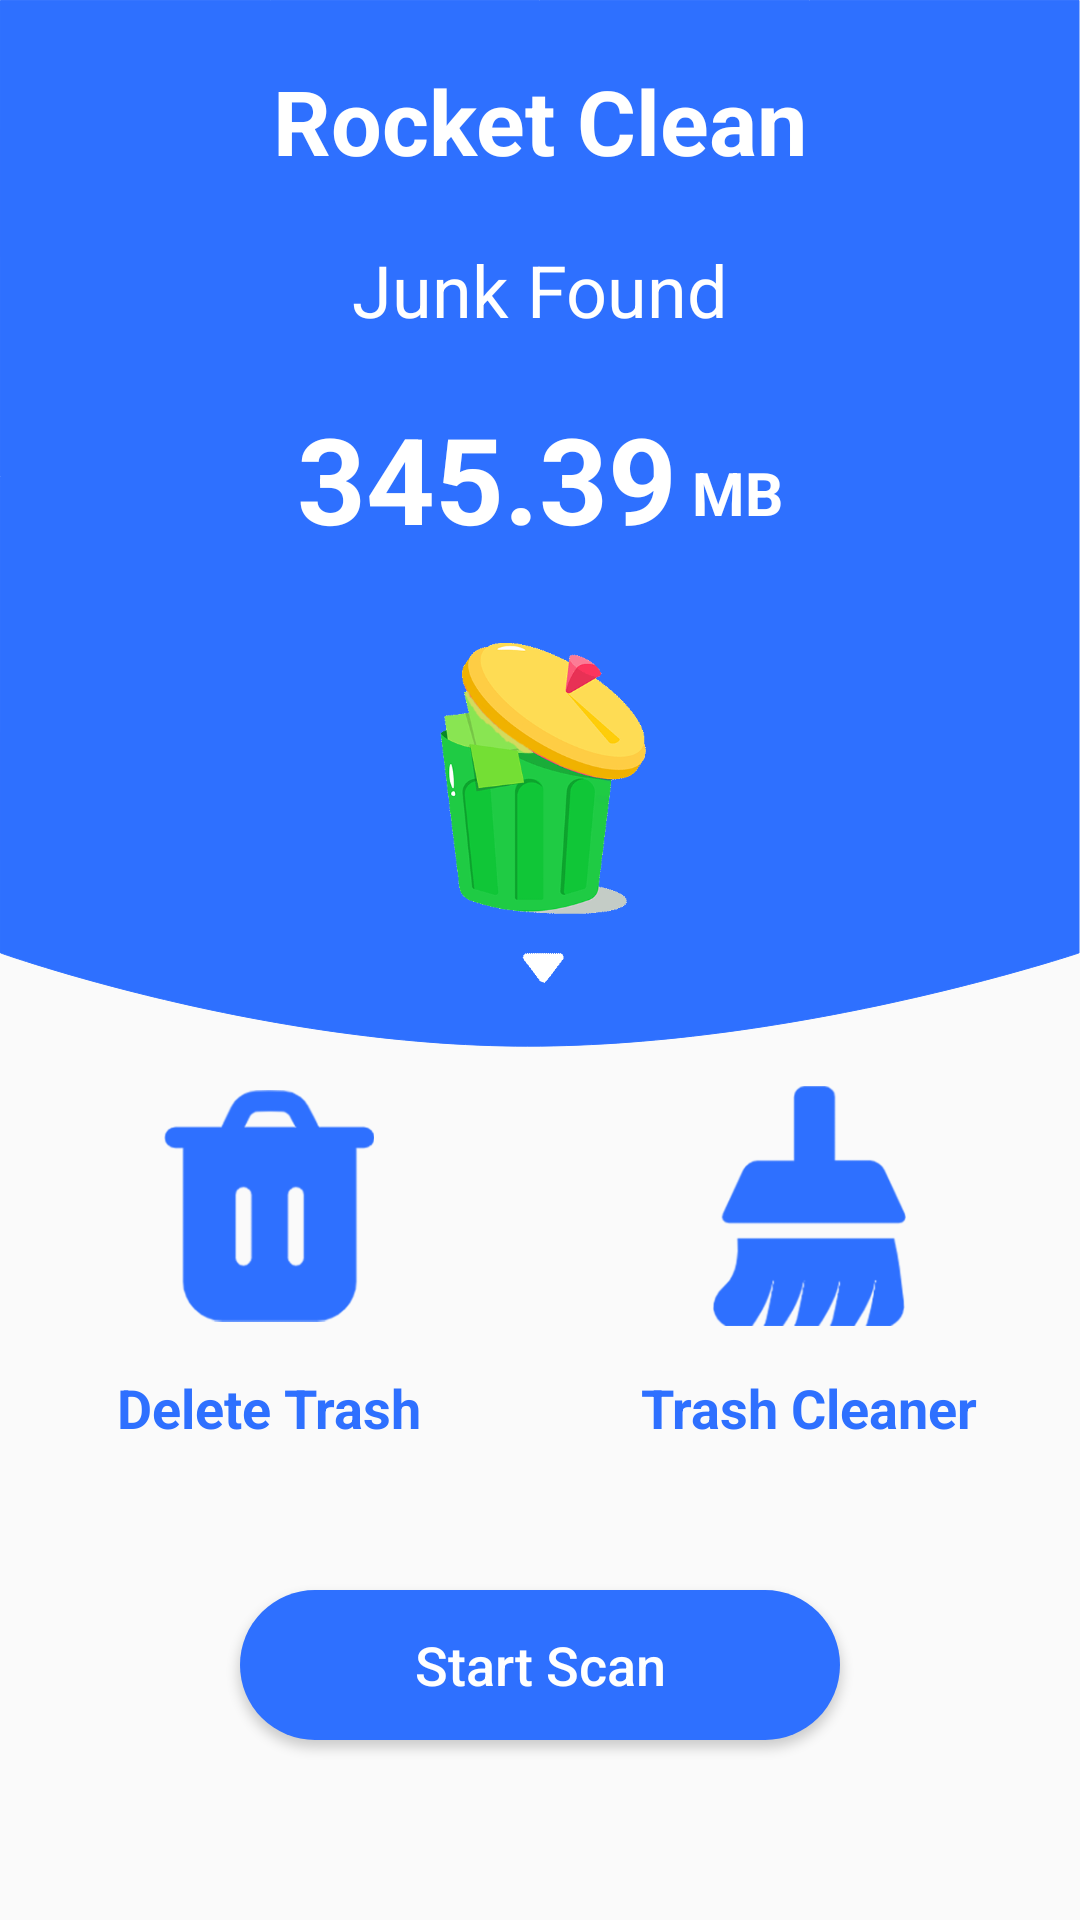

Android layout source for this screen:
<!-- AndroidManifest.xml: application theme Theme.GarbageCollectionPlus -->
<!-- res/layout/activity_main.xml -->
<?xml version="1.0" encoding="utf-8"?>
<LinearLayout xmlns:android="http://schemas.android.com/apk/res/android"
    xmlns:app="http://schemas.android.com/apk/res-auto"
    xmlns:tools="http://schemas.android.com/tools"
    android:layout_width="match_parent"
    android:layout_height="match_parent"
    android:orientation="vertical"
    android:fitsSystemWindows="true"
    tools:context=".MainAct">

    <LinearLayout
        android:layout_width="match_parent"
        android:layout_height="0dp"
        android:background="@drawable/ic_main_back"
        android:orientation="vertical"
        android:layout_weight="1.2">

        <TextView
            android:layout_width="match_parent"
            android:layout_height="wrap_content"
            android:text="Rocket Clean"
            android:gravity="center"
            android:textColor="@color/white"
            android:textStyle="bold"
            android:layout_marginTop="20dp"
            android:textSize="30sp"/>

        <TextView
            android:layout_width="match_parent"
            android:layout_height="wrap_content"
            android:text="Junk Found"
            android:gravity="center"
            android:textColor="@color/white"
            android:layout_marginTop="20dp"
            android:textSize="24sp"/>

        <RelativeLayout
            android:layout_width="match_parent"
            android:layout_marginTop="20dp"
            android:layout_height="45dp">
            <RelativeLayout
                android:layout_width="wrap_content"
                android:layout_height="match_parent"
                android:layout_centerHorizontal="true"
                >

                <TextView
                    android:id="@+id/rubbishSize"
                    android:layout_width="wrap_content"
                    android:layout_height="wrap_content"
                    android:text="345.39"
                    android:textColor="@color/white"
                    android:textSize="40sp"
                    android:textStyle="bold" />

                <TextView
                    android:layout_width="wrap_content"
                    android:layout_height="wrap_content"
                    android:layout_alignParentBottom="true"
                    android:layout_marginStart="5dp"
                    android:layout_toEndOf="@id/rubbishSize"
                    android:text="MB"
                    android:textColor="@color/white"
                    android:textSize="20sp"
                    android:textStyle="bold" />
            </RelativeLayout>


        </RelativeLayout>

        <RelativeLayout
            android:layout_width="match_parent"
            android:layout_height="match_parent">

            <ImageView
                android:id="@+id/rubbish_gif"
                android:layout_width="match_parent"
                android:layout_height="match_parent"
                android:layout_centerInParent="true"
                android:src="@drawable/rubbish_gif" />

            <ImageView
                android:layout_width="match_parent"
                android:layout_height="120dp"
                android:layout_marginTop="20dp"
                android:visibility="gone"
                android:src="@mipmap/rubbish"/>

            <ImageView
                android:layout_width="match_parent"
                android:layout_height="15dp"
                android:layout_marginTop="20dp"
                android:visibility="gone"
                android:src="@mipmap/ic_down"/>
        </RelativeLayout>



    </LinearLayout>

    <LinearLayout
        android:layout_width="match_parent"
        android:layout_height="0dp"
        android:orientation="vertical"
        android:layout_weight="1">

        <LinearLayout
            android:layout_width="match_parent"
            android:layout_height="0dp"
            android:layout_weight="1"
            android:orientation="horizontal">

            <RelativeLayout
                android:layout_width="0dp"
                android:layout_height="match_parent"
                android:layout_weight="1">

                <RelativeLayout
                    android:id="@+id/delete_layout"
                    android:layout_width="wrap_content"
                    android:layout_height="wrap_content"
                    android:layout_centerInParent="true">

                    <ImageView
                        android:id="@+id/ic_delete"
                        android:layout_width="70dp"
                        android:layout_height="80dp"
                        android:layout_centerHorizontal="true"
                        android:src="@mipmap/ic_delete" />

                    <TextView
                        android:layout_width="wrap_content"
                        android:layout_height="wrap_content"
                        android:layout_below="@id/ic_delete"
                        android:layout_marginTop="15dp"
                        android:text="Delete Trash"
                        android:textColor="#2E70FF"
                        android:textSize="18sp"
                        android:textStyle="bold" />

                </RelativeLayout>




            </RelativeLayout>

            <RelativeLayout
                android:layout_width="0dp"
                android:layout_height="match_parent"
                android:layout_weight="1">

                <RelativeLayout
                    android:id="@+id/cleaner_layout"
                    android:layout_width="wrap_content"
                    android:layout_height="wrap_content"
                    android:layout_centerInParent="true">

                    <ImageView
                        android:id="@+id/ic_clear"
                        android:layout_width="70dp"
                        android:layout_height="80dp"
                        android:layout_centerHorizontal="true"
                        android:src="@mipmap/ic_clear" />

                    <TextView
                        android:layout_width="wrap_content"
                        android:layout_height="wrap_content"
                        android:layout_below="@id/ic_clear"
                        android:layout_marginTop="15dp"
                        android:text="Trash Cleaner"
                        android:textColor="#2E70FF"
                        android:textSize="18sp"
                        android:textStyle="bold" />

                </RelativeLayout>


            </RelativeLayout>

        </LinearLayout>

        <RelativeLayout
            android:layout_width="match_parent"
            android:layout_height="0dp"
            android:layout_weight="1"
            android:orientation="horizontal">

            <Button
                android:id="@+id/bt_startScan"
                android:layout_width="200dp"
                android:layout_height="50dp"
                android:layout_alignParentBottom="true"
                android:layout_centerHorizontal="true"
                android:layout_marginBottom="60dp"
                android:background="@drawable/bt_sharp"
                android:text="Start Scan"
                android:textAllCaps="false"
                android:textColor="@color/white"
                android:textSize="18sp" />

        </RelativeLayout>


    </LinearLayout>


</LinearLayout>
<!-- resources referenced by this layout -->
<resources>
  <!-- drawable bt_sharp (drawable) -->
  <?xml version="1.0" encoding="UTF-8"?>
  <shape xmlns:android="http://schemas.android.com/apk/res/android" android:shape="rectangle" >
      
   
      
      <corners android:radius="25dp" />
      
      <solid android:color="#2E70FF" />
      
      
  
  </shape>
  <!-- drawable ic_main_back (drawable) -->
  <vector xmlns:android="http://schemas.android.com/apk/res/android"
      android:width="1081.5dp"
      android:height="1255.5dp"
      android:viewportWidth="1081.5"
      android:viewportHeight="1255.5">
    <path
        android:pathData="M0.5,0.5L1080.5,0.5L1080.5,1142.69C1080.5,1142.69 802.5,1254.5 528.5,1254.5C262.62,1254.5 0.5,1142.69 0.5,1142.69L0.5,0.5Z"
  
        android:fillColor="#2E70FF"
        android:fillType="evenOdd"
        android:strokeColor="#2E70FF"
        android:strokeLineCap="butt"/>
  </vector>
  <!-- drawable rubbish_gif: gif bitmap (drawable, 337173 bytes) -->
  <!-- mipmap ic_clear: png bitmap (mipmap-hdpi, 4546 bytes) -->
  <!-- mipmap ic_delete: png bitmap (mipmap-hdpi, 3268 bytes) -->
  <!-- mipmap ic_down: png bitmap (mipmap-hdpi, 679 bytes) -->
  <!-- mipmap rubbish: png bitmap (mipmap-hdpi, 40376 bytes) -->
  <style name="Theme.GarbageCollectionPlus" parent="Theme.MaterialComponents.DayNight.NoActionBar.Bridge">
          
          <item name="colorPrimary">@color/purple_500</item>
          <item name="colorPrimaryVariant">@color/purple_700</item>
          <item name="colorOnPrimary">@color/white</item>
          
          <item name="colorSecondary">@color/teal_200</item>
          <item name="colorSecondaryVariant">@color/teal_700</item>
          <item name="colorOnSecondary">@color/black</item>
  
          
          <item name="android:statusBarColor">@android:color/transparent</item>
  
          <item name="android:windowTranslucentNavigation">true</item>
  
          <item name="android:windowDrawsSystemBarBackgrounds">true</item>
  
          <item name="android:windowLightStatusBar" tools:targetApi="m">true</item>
      </style>
  <!-- not gathered from this repository: default colours our renderer supplied (Android Studio template values) -->
  <color name="purple_500">#FF6200EE</color>
  <color name="purple_700">#FF3700B3</color>
  <color name="teal_200">#FF03DAC5</color>
  <color name="teal_700">#FF018786</color>
  <color name="black">#FF000000</color>
  <color name="white">#FFFFFFFF</color>
</resources>
